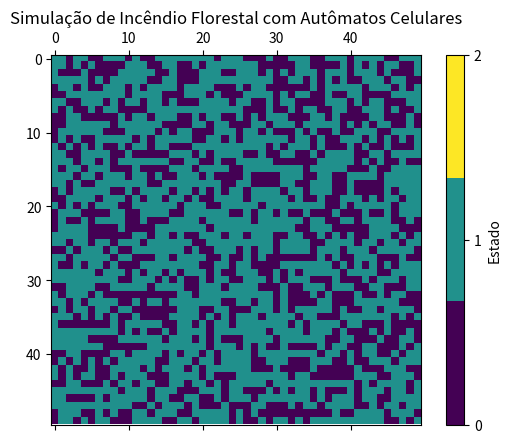

This chart was generated by the following Python code:
import numpy as np
import matplotlib.pyplot as plt
import matplotlib.animation as animation

# Parâmetros do modelo
GRID_SIZE = 50          # Tamanho da grade
P_CRESCIMENTO = 0.05    # Probabilidade de uma árvore crescer em uma célula vazia
P_RAIO = 0.001          # Probabilidade de uma árvore ser atingida por um raio e pegar fogo
STEPS = 100             # Número de iterações da simulação

# Estados das células
VAZIO = 0
ARVORE = 1
INCENDIO = 2

# Inicialização da grade com árvores distribuídas aleatoriamente
grid = np.zeros((GRID_SIZE, GRID_SIZE), dtype=int)
# 60% das células iniciam com árvore
grid[np.random.rand(GRID_SIZE, GRID_SIZE) < 0.6] = ARVORE

def atualizar(grid):
    """Atualiza o estado da grade segundo as regras do modelo de incêndio florestal."""
    nova_grid = grid.copy()
    for i in range(GRID_SIZE):
        for j in range(GRID_SIZE):
            if grid[i, j] == INCENDIO:
                # Células em incêndio se tornam vazias na próxima iteração
                nova_grid[i, j] = VAZIO
            elif grid[i, j] == ARVORE:
                # Se alguma célula vizinha está em incêndio ou se ocorrer um raio, a árvore pega fogo
                vizinho_incendiado = False
                for di in [-1, 0, 1]:
                    for dj in [-1, 0, 1]:
                        if di == 0 and dj == 0:
                            continue
                        ni, nj = i + di, j + dj
                        if 0 <= ni < GRID_SIZE and 0 <= nj < GRID_SIZE:
                            if grid[ni, nj] == INCENDIO:
                                vizinho_incendiado = True
                if vizinho_incendiado or np.random.rand() < P_RAIO:
                    nova_grid[i, j] = INCENDIO
            elif grid[i, j] == VAZIO:
                # Células vazias podem gerar uma nova árvore
                if np.random.rand() < P_CRESCIMENTO:
                    nova_grid[i, j] = ARVORE
    return nova_grid

# Configuração da animação
fig, ax = plt.subplots()
# Utiliza um colormap com 3 cores para os estados
cmap = plt.get_cmap("viridis", 3)
mat = ax.matshow(grid, cmap=cmap, vmin=0, vmax=2)
plt.colorbar(mat, ticks=[VAZIO, ARVORE, INCENDIO], label="Estado")

def animar(frame):
    global grid
    grid = atualizar(grid)
    mat.set_data(grid)
    return [mat]

ani = animation.FuncAnimation(fig, animar, frames=STEPS, interval=200, repeat=False)
plt.title("Simulação de Incêndio Florestal com Autômatos Celulares")
plt.show()
